3-way image classification set "Dataset" from GitHub (Mukilan-s18/Defect-Detection); label vocabulary: bottom, side, top.

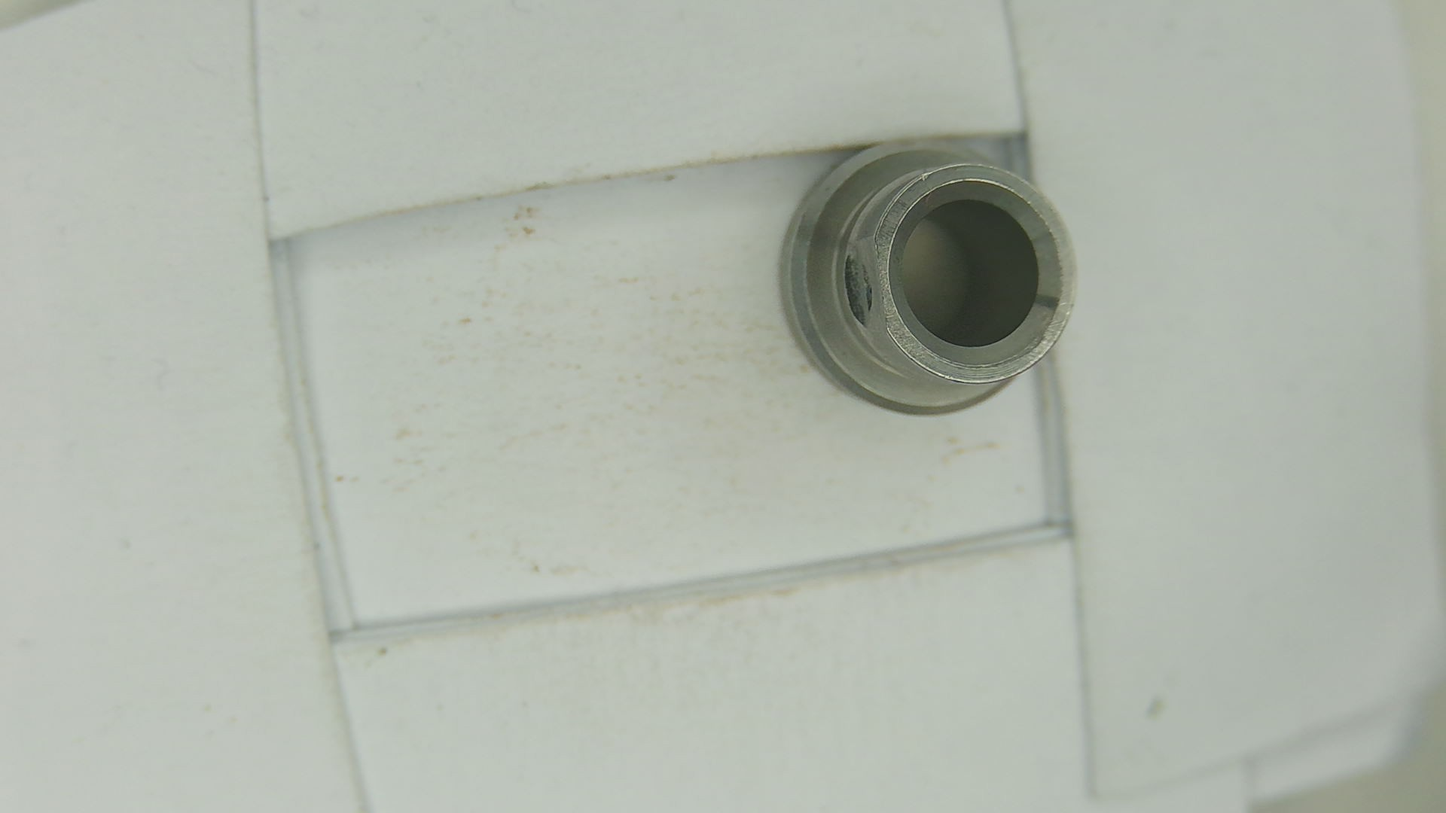
Label: bottom

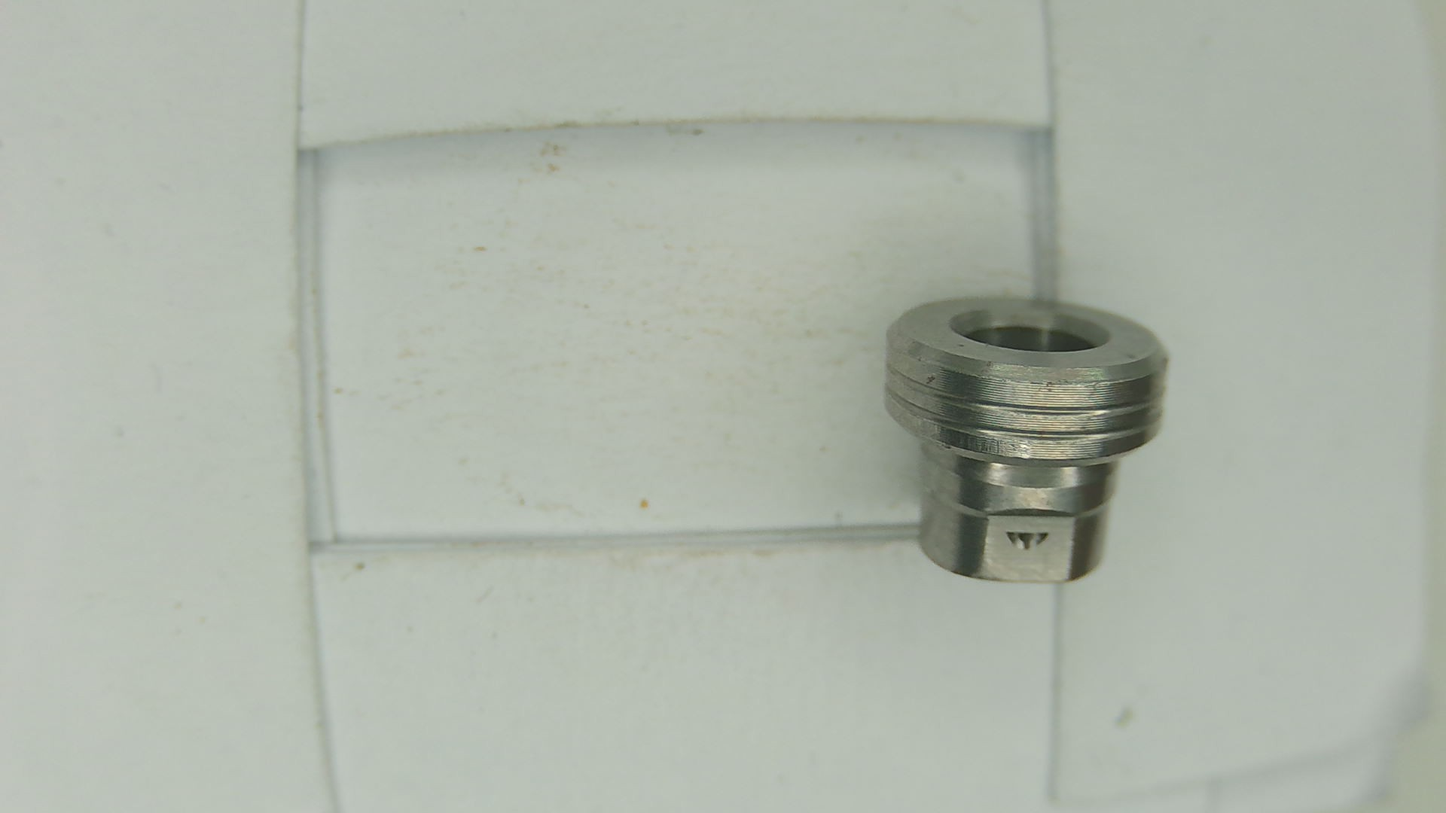
Label: side

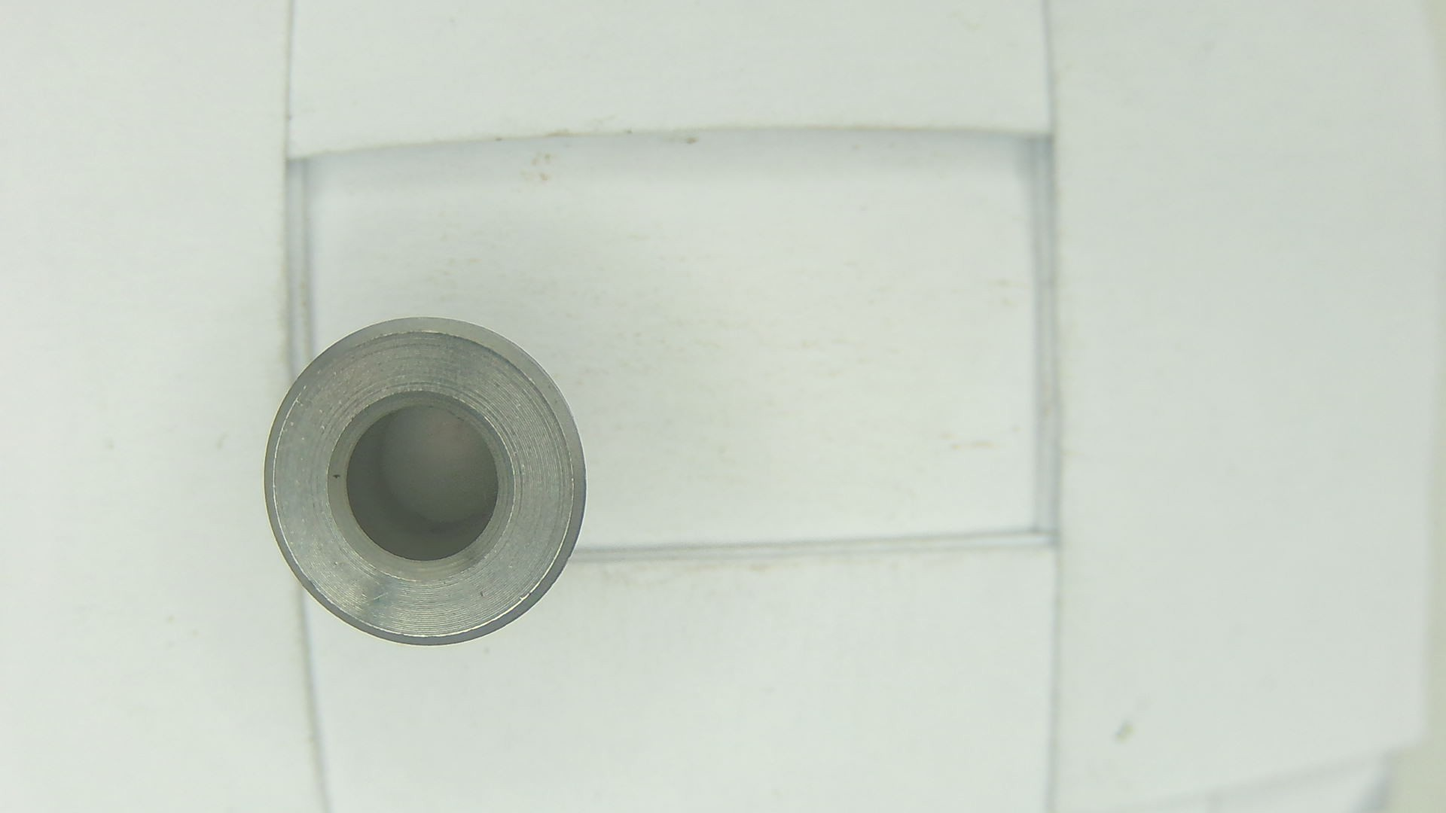
Label: top

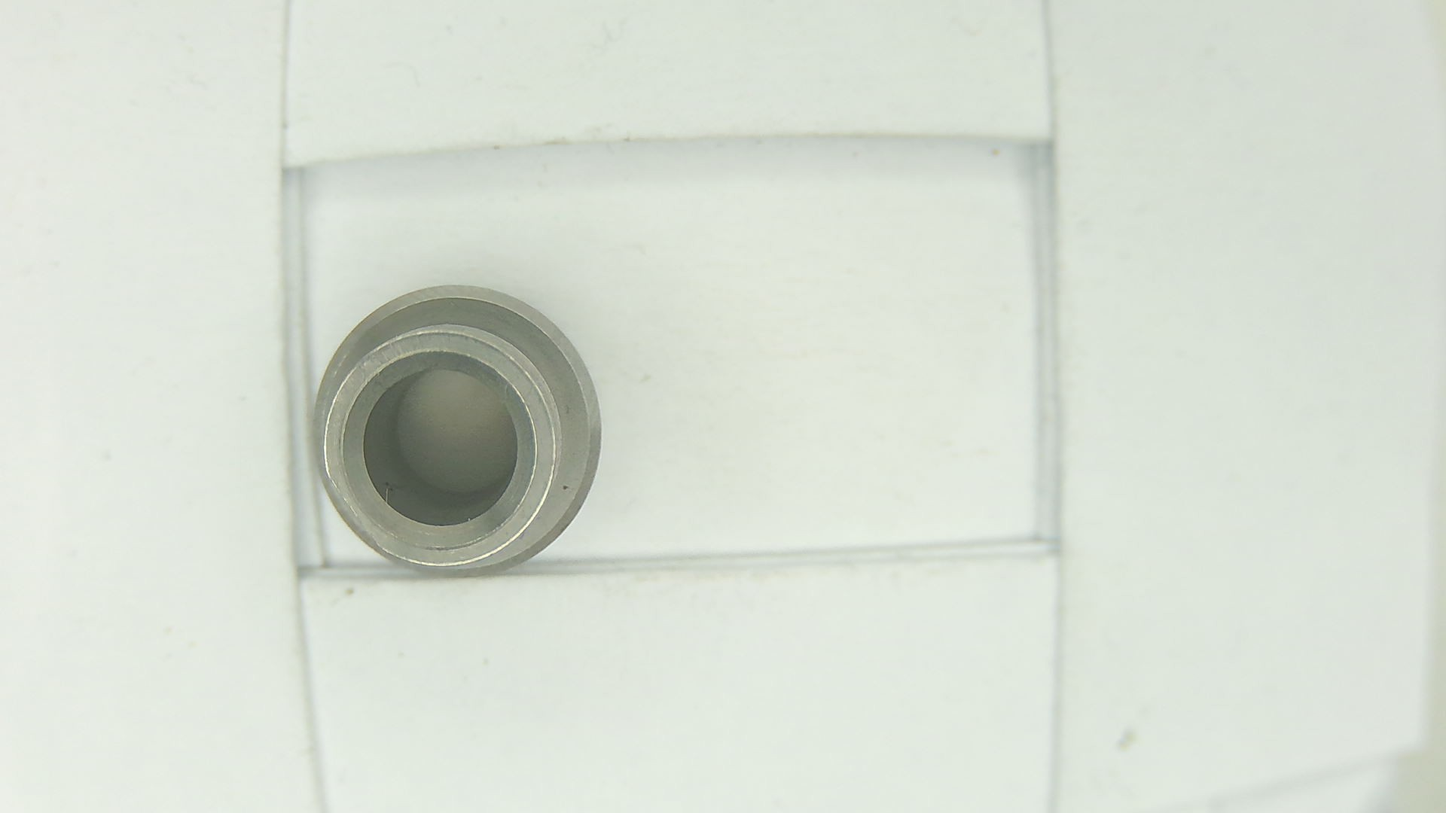
Label: bottom

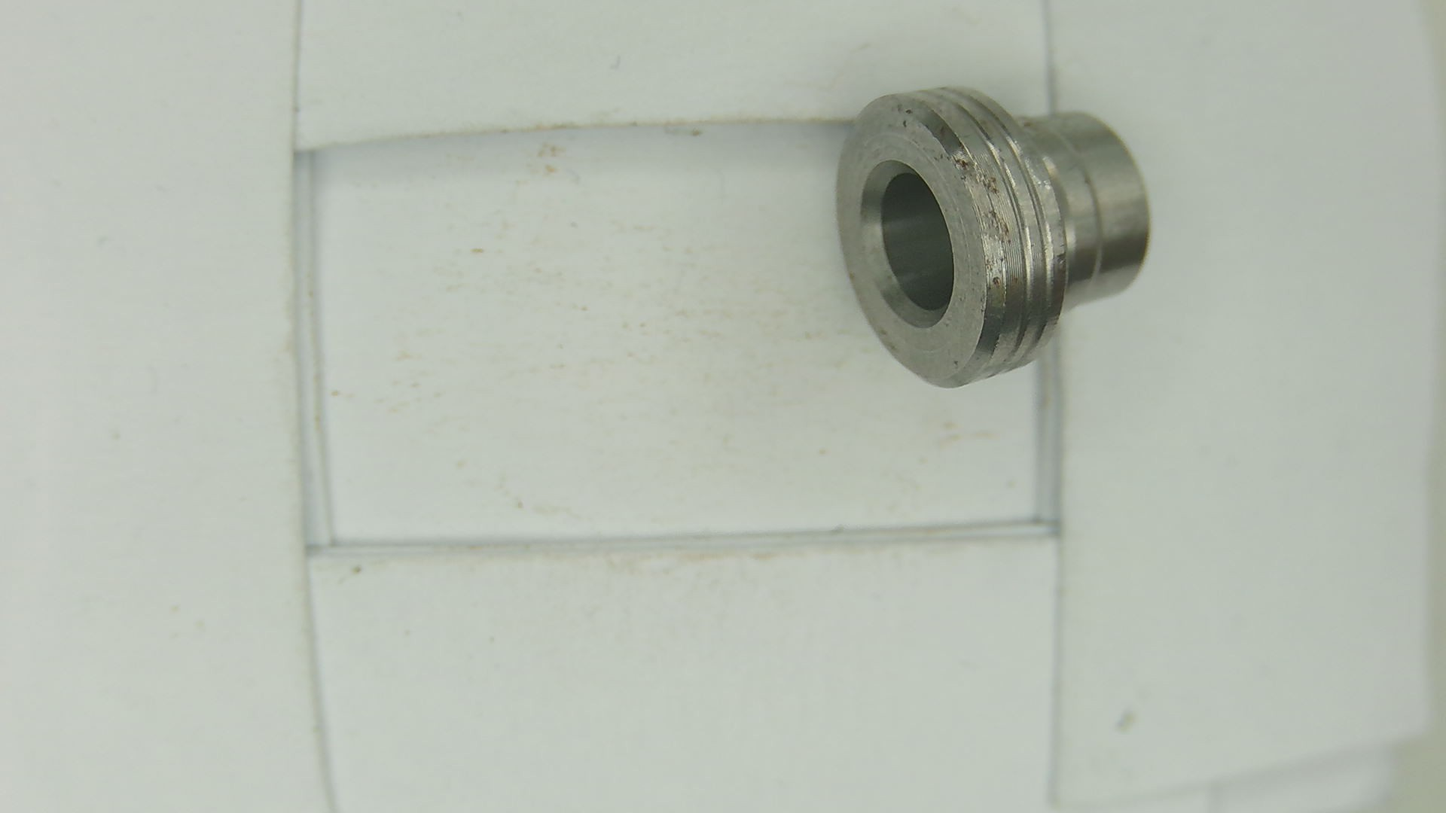
Label: side

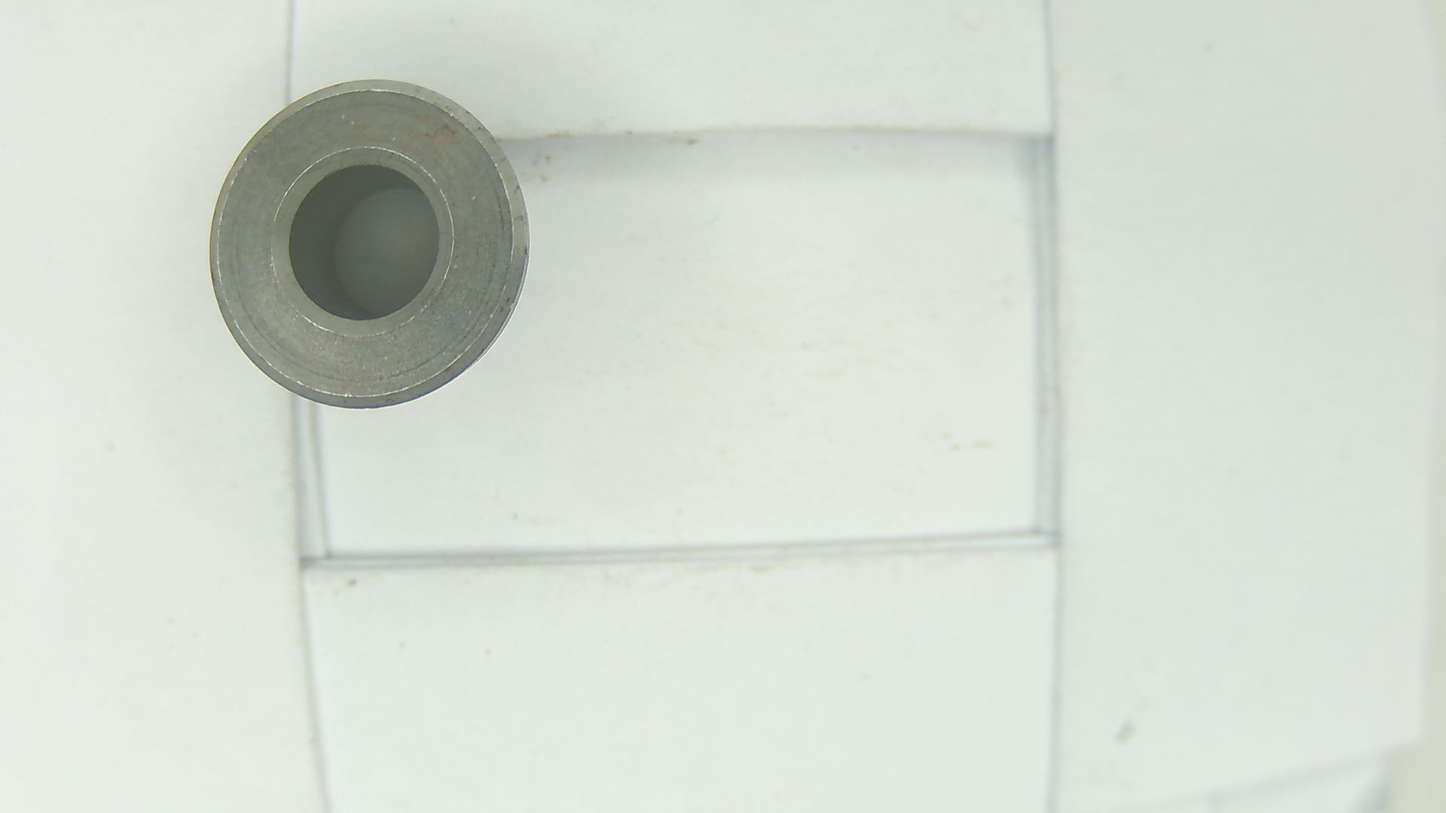
Label: top
